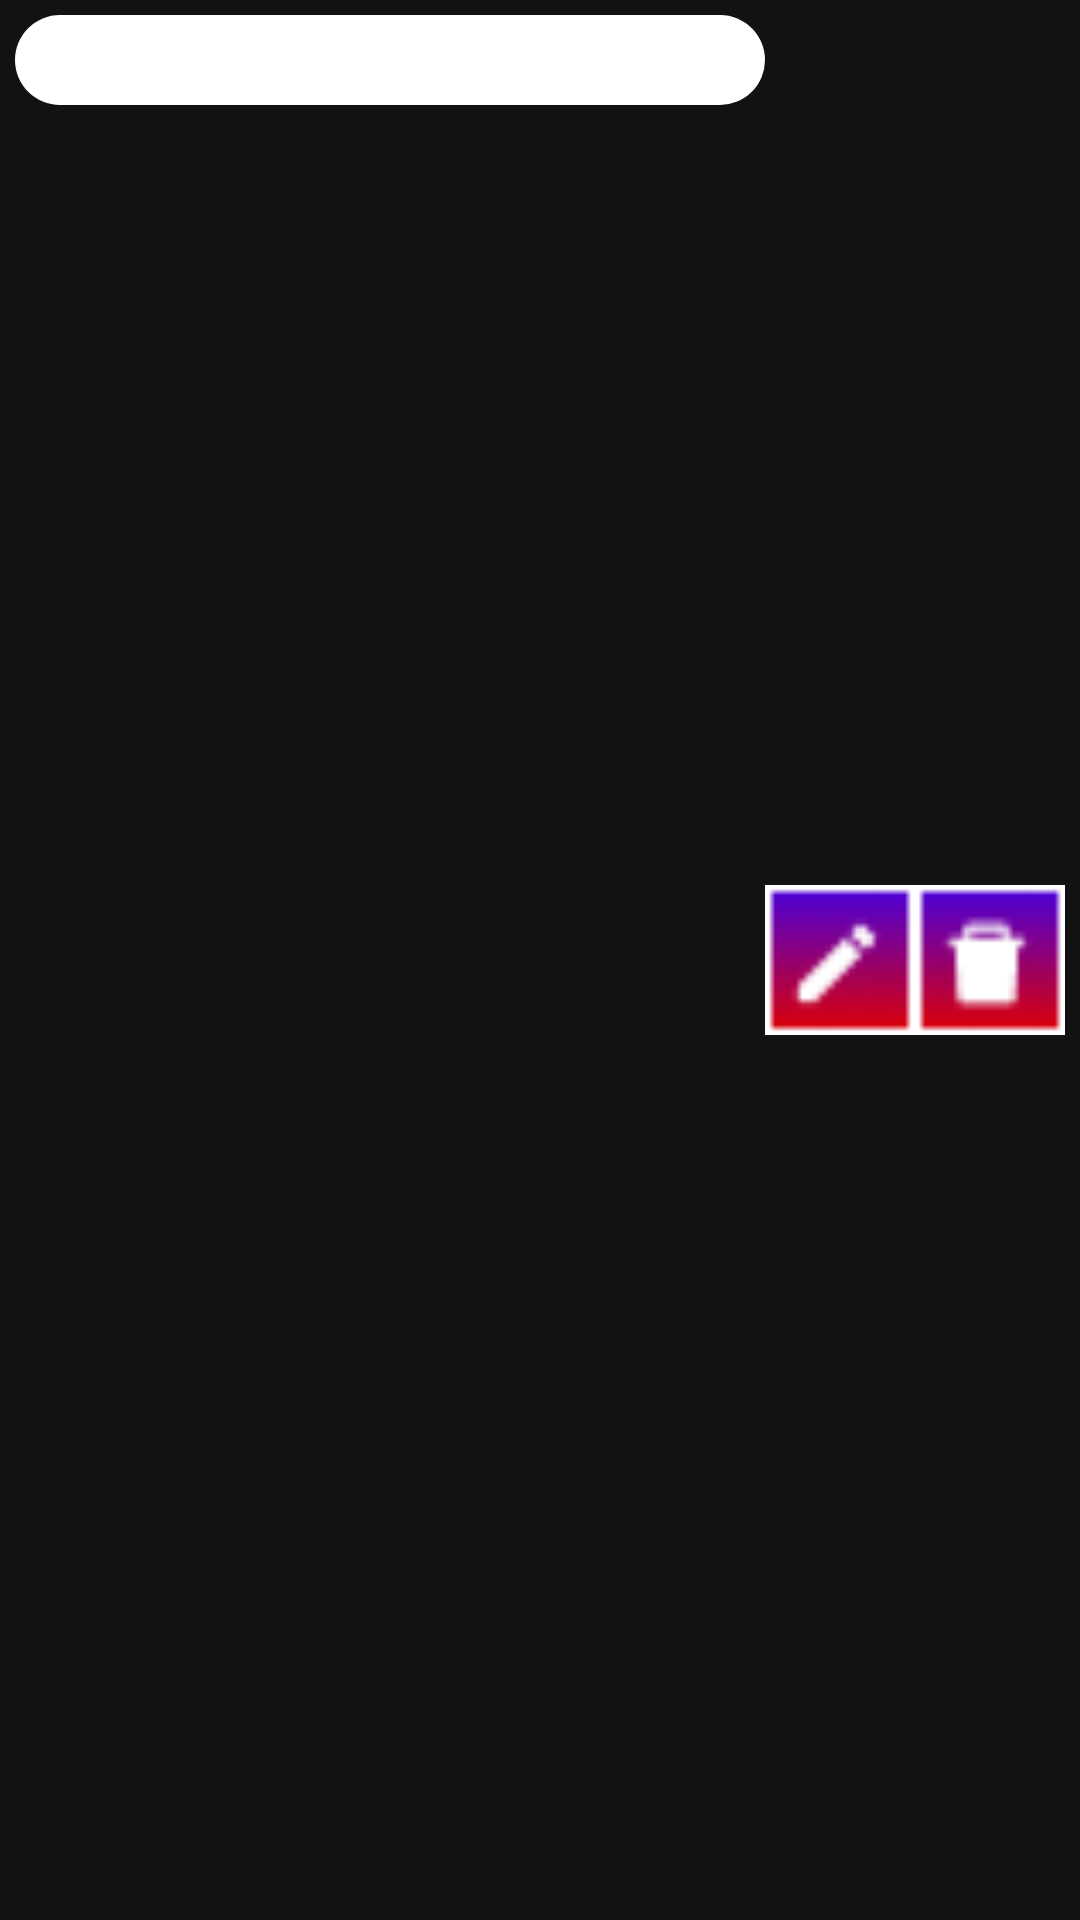

Android layout source for this screen:
<!-- AndroidManifest.xml: application theme Theme.İçUlan -->
<!-- res/layout/recycler_row_for_add_people.xml -->
<?xml version="1.0" encoding="utf-8"?>
<LinearLayout
    xmlns:android="http://schemas.android.com/apk/res/android"
    xmlns:app="http://schemas.android.com/apk/res-auto"
    android:layout_width="match_parent"
    android:layout_height="40dp"
    android:orientation="horizontal"
    android:padding="5dp"
    >

        <EditText
            android:padding="5dp"
            android:layout_weight="5"
            android:id="@+id/playerName"
            android:layout_width="0dp"
            android:layout_height="30dp"
            android:textSize="20sp"
            android:background="@drawable/shot_counter_view"
            android:textColor="@color/myBlue"
            />


    <ImageView
        android:layout_weight="1"
        android:id="@+id/penBtn"
        android:layout_width="0dp"
        android:layout_height="match_parent"
        android:src="@drawable/color_pen"
        />

    <ImageView
        android:layout_weight="1"
        android:id="@+id/deleteBtn"
        android:layout_width="0dp"
        android:layout_height="match_parent"
        android:src="@drawable/color_thrash" />
</LinearLayout>
<!-- resources referenced by this layout -->
<resources>
  <color name="myBlue">#4700DF</color>
  <!-- drawable color_pen: png bitmap (drawable, 859 bytes) -->
  <!-- drawable color_thrash: png bitmap (drawable, 755 bytes) -->
  <!-- drawable shot_counter_view (drawable) -->
  <?xml version="1.0" encoding="utf-8"?>
  <selector
      xmlns:android="http://schemas.android.com/apk/res/android">
      <item>
          <shape android:shape="rectangle"
              >
              <corners android:radius="20dp"/>
              <solid android:color="@color/white"/>
          </shape>
      </item>
  </selector>
  <style name="Theme.İçUlan" parent="Theme.MaterialComponents.NoActionBar">
          
          <item name="colorPrimary">@color/purple_500</item>
          <item name="colorPrimaryVariant">@color/purple_700</item>
          <item name="colorOnPrimary">@color/white</item>
          
          <item name="colorSecondary">@color/teal_200</item>
          <item name="colorSecondaryVariant">@color/teal_700</item>
          <item name="colorOnSecondary">@color/black</item>
          
          <item name="android:statusBarColor">?attr/colorPrimaryVariant</item>
          
      </style>
  <color name="white">#FFFFFFFF</color>
  <color name="purple_500">#FF6200EE</color>
  <color name="purple_700">#FF3700B3</color>
  <color name="teal_200">#FF03DAC5</color>
  <color name="teal_700">#FF018786</color>
  <color name="black">#FF000000</color>
</resources>
